Run: headless pygame with SDL's dummy video driver; simulated clock (each Clock.tick advances the game by its frame time, no real sleeping); random seed 0; keys injected as events and as key.get_pressed() state; no mouse input.
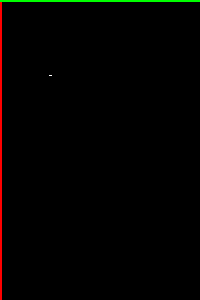
Frame 1 of 4 · flips 1–60 · no input
Frame 2 of 4 · flips 61–180 · tapped SPACE, RETURN · held RIGHT (→), D · screen unchanged from frame 1, image omitted
Frame 3 of 4 · flips 181–300 · held DOWN (↓), S · screen unchanged from frame 2, image omitted
Frame 4 of 4 · flips 301–420 · held LEFT (←), A, UP (↑), W · screen unchanged from frame 3, image omitted

The pygame program that drew these frames:

import pygame, sys

def main():
    w = 200
    h = 300
    win = pygame.display.set_mode((w,h))
    pygame.display.set_caption("Pygame coordinates")

    running = True

    pygame.init()

    while running:
        for event in pygame.event.get():
            if event.type == pygame.QUIT:
                running = False
                pygame.quit()
                sys.exit()

        win.fill((0,0,0))
        pygame.draw.line(win, (255,0,0), (0,0), (0,h), width=2)
        pygame.draw.line(win, (0,255,0), (0,0), (w,0), width=2)

        pygame.draw.line(win, (255,255,255), (50,75), (50,75), width=3)

        pygame.display.flip()

if __name__ == "__main__":
    main()
